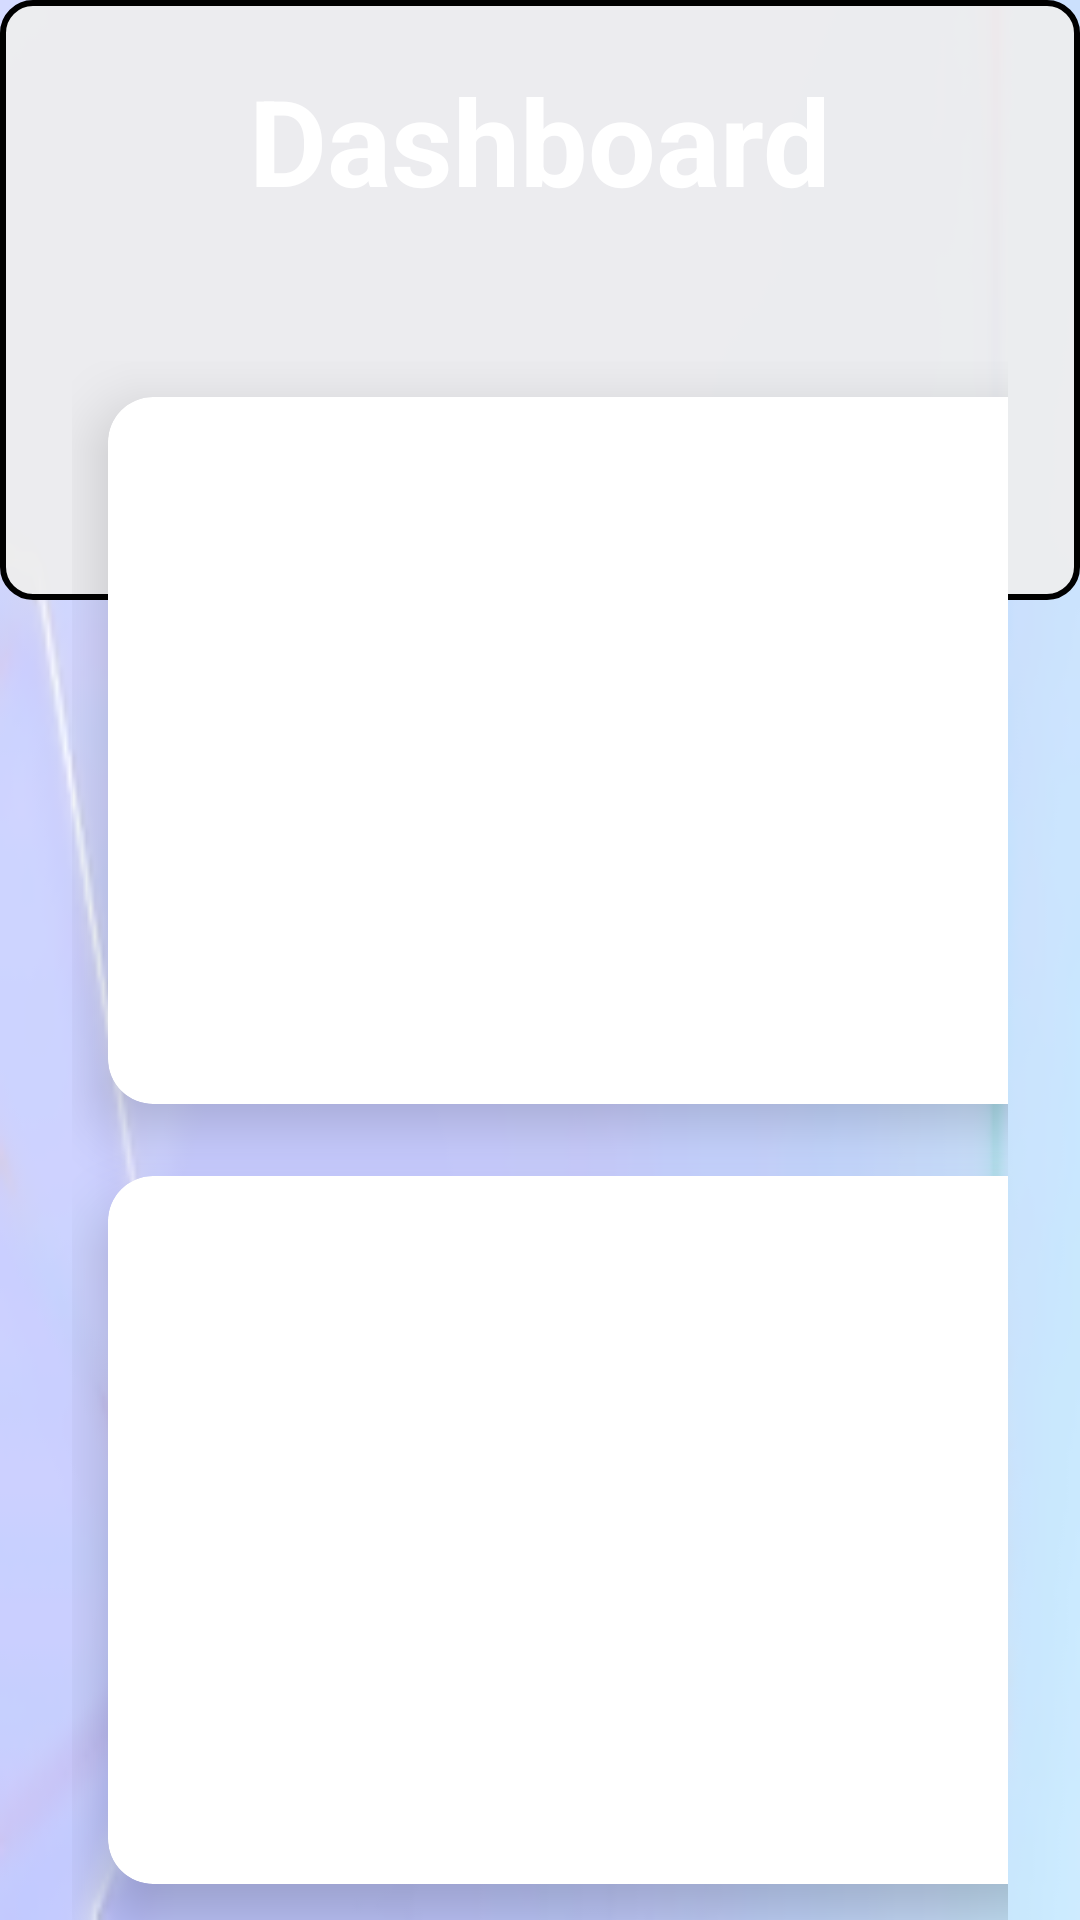

Here is an Android app screen rendered from its layout file. Give the layout XML and the strings, colors and styles it references.
<!-- AndroidManifest.xml: application theme Theme.MyApplication -->
<!-- res/layout/activity_dashboard_main2.xml -->
<?xml version="1.0" encoding="utf-8"?>
<RelativeLayout xmlns:android="http://schemas.android.com/apk/res/android"
    xmlns:app="http://schemas.android.com/apk/res-auto"
    xmlns:tools="http://schemas.android.com/tools"
    android:id="@+id/main"
    android:layout_width="match_parent"
    android:background="@drawable/back"

    android:layout_height="match_parent"
    tools:context=".dashboardMainActivity2">

    <View
        android:id="@+id/top_view"
        android:layout_width="match_parent"
        android:layout_height="200dp"






        android:background="@drawable/shape" />

    <GridLayout
        android:layout_width="match_parent"

        android:layout_below="@+id/top_view"
        android:rowCount="2"
        android:layout_marginLeft="24dp"
        android:layout_marginTop="-80dp"
        android:layout_marginRight="24dp"
        android:columnCount="2"
        android:layout_height="match_parent">

<androidx.cardview.widget.CardView
    android:layout_width="150dp"

    android:layout_margin="12dp"
    app:cardCornerRadius="15dp"
    android:layout_columnWeight="1"
    android:layout_rowWeight="1"
    android:layout_row="0"
   android:layout_column="0"

    app:cardElevation="12dp"
    android:layout_height="150dp">
    <LinearLayout
        android:layout_width="match_parent"
        android:orientation="vertical"
        android:gravity="center"
        android:layout_height="match_parent">
        <ImageView
            android:layout_width="80dp"
            android:src="@drawable/baseline_add_home_24"
            android:layout_gravity="center"
            android:layout_height="80dp"/>
        <TextView
            android:layout_width="wrap_content"
            android:layout_height="wrap_content"
            android:text="home"
            android:textSize="18dp"
            android:textStyle="bold"
            android:layout_gravity="center_horizontal"/>

    </LinearLayout>
</androidx.cardview.widget.CardView>
        <androidx.cardview.widget.CardView
            android:layout_width="150dp"
            app:cardCornerRadius="15dp" android:layout_margin="12dp"
            android:layout_columnWeight="1"
            android:layout_rowWeight="1"
            android:layout_row="0"
            android:layout_column="1"

            app:cardElevation="12dp"
            android:layout_height="150dp">
            <LinearLayout
                android:gravity="center"
                android:layout_width="match_parent"
                android:orientation="vertical"
                android:layout_height="match_parent">
                <ImageView
                    android:layout_width="80dp"
                    android:src="@drawable/baseline_add_home_24"
                    android:layout_gravity="center"
                    android:layout_height="80dp"/>
                <TextView
                    android:layout_width="wrap_content"
                    android:layout_height="wrap_content"
                    android:text="home"
                    android:textSize="18dp"
                    android:textStyle="bold"
                    android:layout_gravity="center_horizontal"/>

            </LinearLayout>
        </androidx.cardview.widget.CardView>
        <androidx.cardview.widget.CardView
            android:layout_width="150dp"
            app:cardCornerRadius="15dp"
            android:layout_margin="12dp"
            android:layout_columnWeight="1"
            android:layout_rowWeight="1"
            android:layout_row="1"
            android:layout_column="0"

            app:cardElevation="12dp"
            android:layout_height="150dp">
            <LinearLayout
                android:layout_width="match_parent"
                android:gravity="center"
                android:orientation="vertical"
                android:layout_height="match_parent">
                <ImageView
                    android:layout_width="80dp"
                    android:src="@drawable/baseline_add_home_24"
                    android:layout_gravity="center"
                    android:layout_height="80dp"/>
                <TextView
                    android:layout_width="wrap_content"
                    android:layout_height="wrap_content"
                    android:text="home"
                    android:textSize="18dp"
                    android:textStyle="bold"
                    android:layout_gravity="center_horizontal"/>

            </LinearLayout>
        </androidx.cardview.widget.CardView>
        <androidx.cardview.widget.CardView
            android:layout_width="150dp"
            app:cardCornerRadius="15dp"
            android:layout_margin="12dp"
            android:layout_columnWeight="1"
            android:layout_rowWeight="1"
            android:layout_row="1"
            android:layout_column="1"

            app:cardElevation="12dp"
            android:layout_height="150dp">
            <LinearLayout
                android:layout_width="match_parent"
                android:orientation="vertical"
                android:gravity="center"
                android:layout_height="match_parent">
                <ImageView
                    android:layout_width="80dp"
                    android:src="@drawable/baseline_add_home_24"
                    android:layout_gravity="center"
                    android:layout_height="80dp"/>
                <TextView
                    android:layout_width="wrap_content"
                    android:layout_height="wrap_content"
                    android:text="home"
                    android:textSize="18dp"
                    android:textStyle="bold"
                    android:layout_gravity="center_horizontal"/>

            </LinearLayout>
        </androidx.cardview.widget.CardView>
    </GridLayout>
    <TextView
        android:layout_width="wrap_content"
        android:layout_height="wrap_content"
        android:textStyle="bold"
        android:layout_marginTop="20dp"
        android:text="Dashboard"
        android:layout_centerHorizontal="true"
        android:textColor="#ffff"
        android:textSize="40dp"/>


</RelativeLayout>
<!-- resources referenced by this layout -->
<resources>
  <!-- drawable back: png bitmap (drawable, 24399 bytes) -->
  <!-- drawable baseline_add_home_24 (drawable) -->
  <vector xmlns:android="http://schemas.android.com/apk/res/android" android:height="24dp" android:tint="#1B1032" android:viewportHeight="24" android:viewportWidth="24" android:width="24dp">
        
      <path android:fillColor="@android:color/white" android:pathData="M18,11c0.7,0 1.37,0.1 2,0.29V9l-8,-6L4,9v12h7.68C11.25,20.09 11,19.08 11,18C11,14.13 14.13,11 18,11z"/>
        
      <path android:fillColor="@android:color/white" android:pathData="M18,13c-2.76,0 -5,2.24 -5,5s2.24,5 5,5s5,-2.24 5,-5S20.76,13 18,13zM21,18.5h-2.5V21h-1v-2.5H15v-1h2.5V15h1v2.5H21V18.5z"/>
      
  </vector>
  <!-- drawable shape (drawable) -->
  <?xml version="1.0" encoding="utf-8"?>
  <shape xmlns:android="http://schemas.android.com/apk/res/android">
      <corners
  
  
          android:radius="10dp"
          />
  <stroke
      android:width="2dp"/>
      <solid
          android:color="#eeee"/>
  </shape>
  <style name="Theme.MyApplication" parent="Base.Theme.MyApplication" />
  <style name="Base.Theme.MyApplication" parent="Theme.Material3.DayNight.NoActionBar">
          
          
      </style>
</resources>
